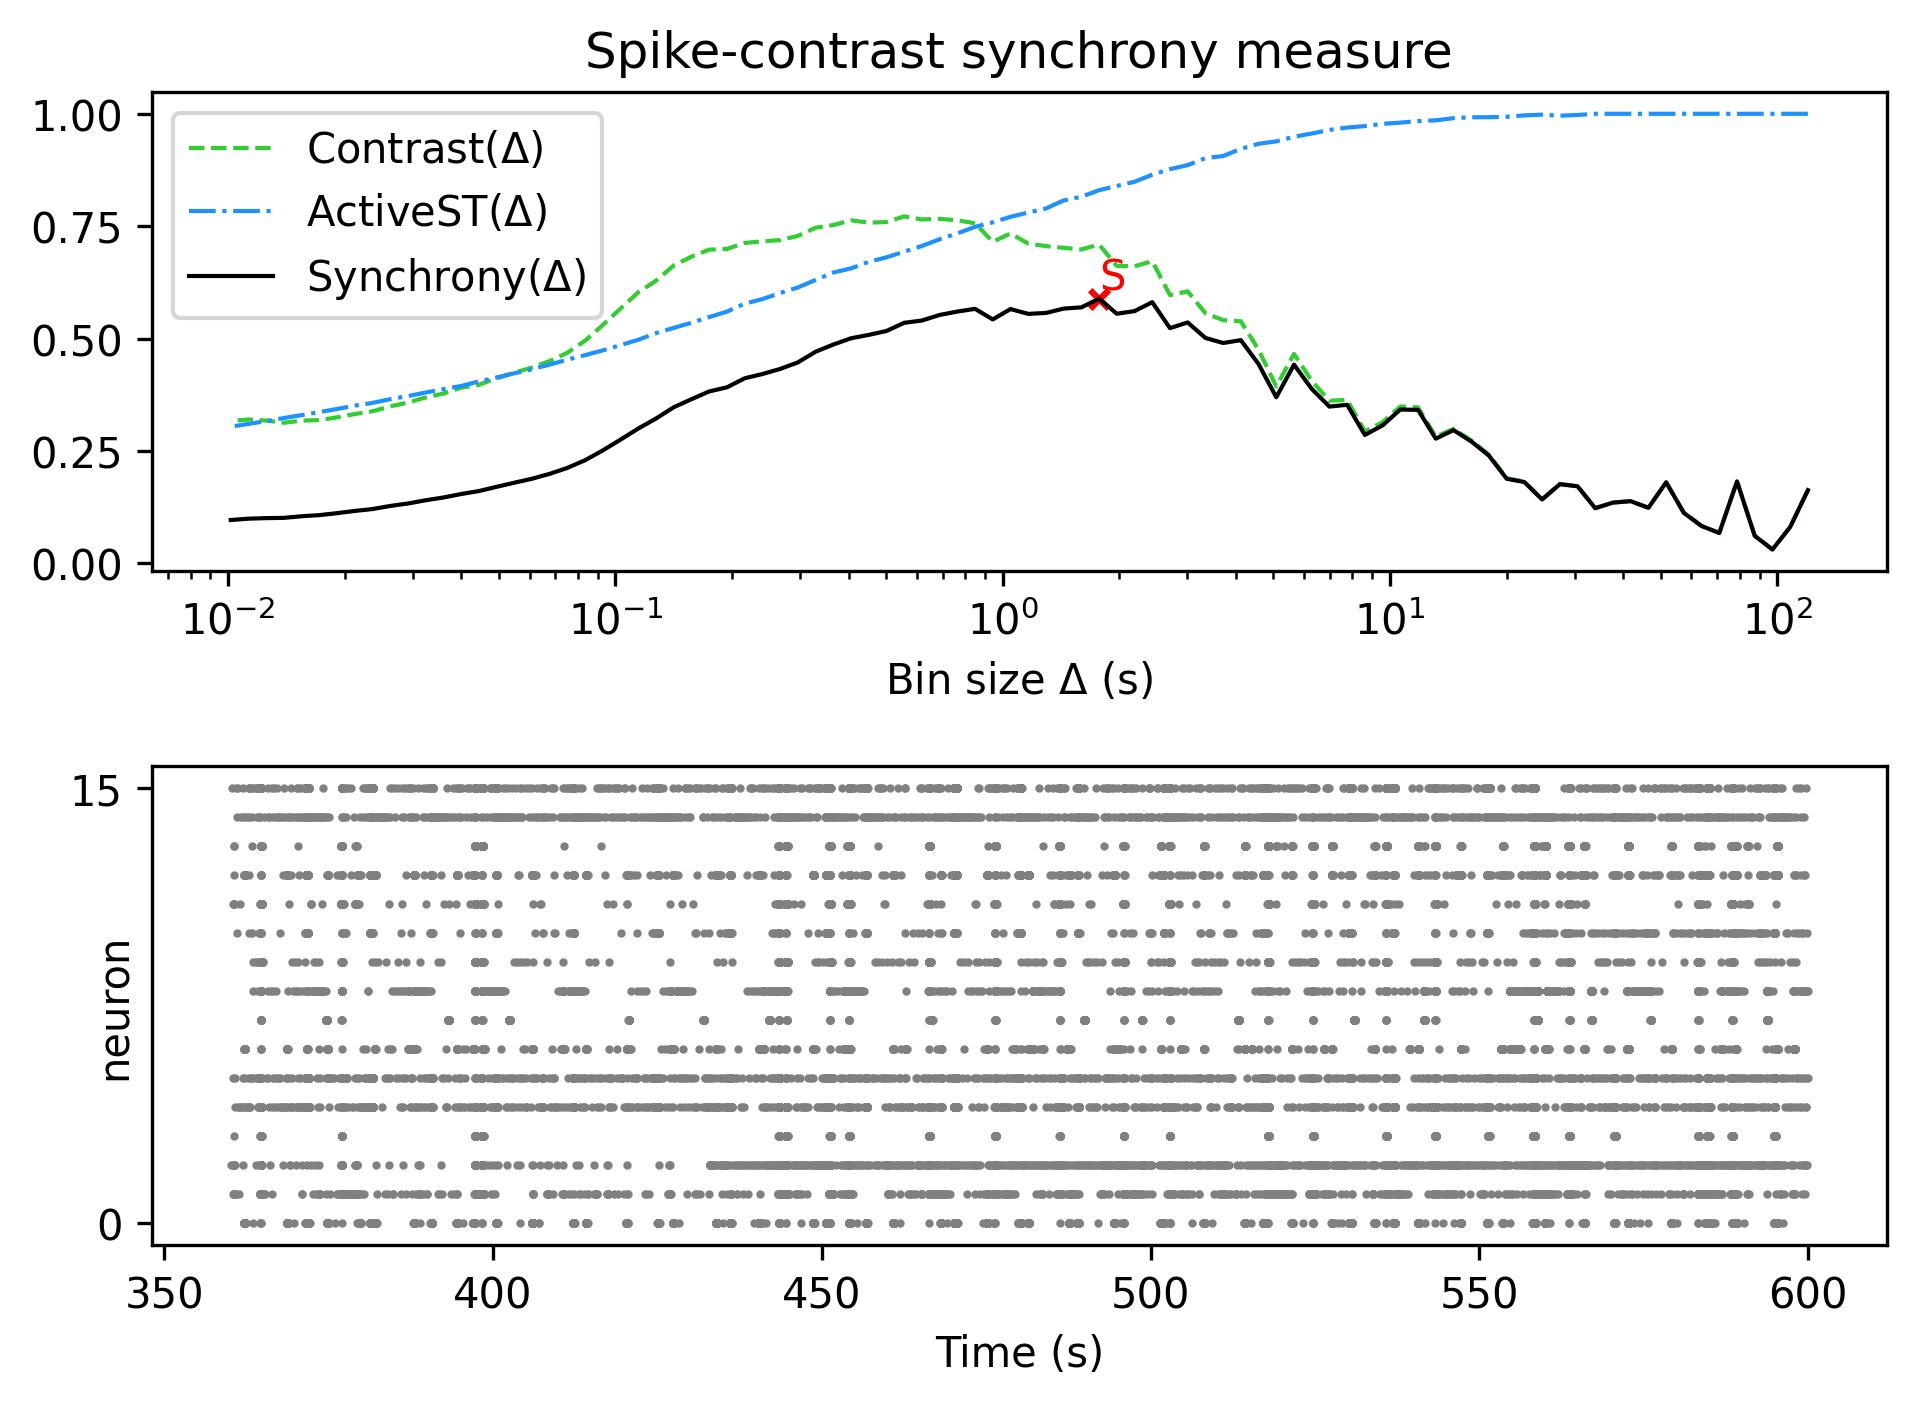

Source data for this figure (header and first rows):
, Spike-contrast (120.0 s), Spike-contrast (108.0 s), Spike-contrast (97.2 s), Spike-contrast (87.48 s), Spike-contrast (78.732 s), Spike-contrast (70.859 s), Spike-contrast (63.773 s), Spike-contrast (57.396 s), Spike-contrast (51.656 s), Spike-contrast (46.49 s), Spike-contrast (41.841 s), Spike-contrast (37.657 s), Spike-contrast (33.892 s), Spike-contrast (30.502 s), Spike-contrast (27.452 s), Spike-contrast (24.707 s), Spike-contrast (22.236 s), Spike-contrast (20.013 s), Spike-contrast (18.011 s), Spike-contrast (16.21 s), Spike-contrast (14.589 s), Spike-contrast (13.13 s), Spike-contrast (11.817 s)
0, 0.1626, 0.08066, 0.03067, 0.06098, 0.1822, 0.06743, 0.08289, 0.1121, 0.1801, 0.1234, 0.1382, 0.135, 0.1225, 0.1713, 0.1758, 0.1419, 0.1807, 0.188, 0.2396, 0.2712, 0.2963, 0.2773, 0.3412
